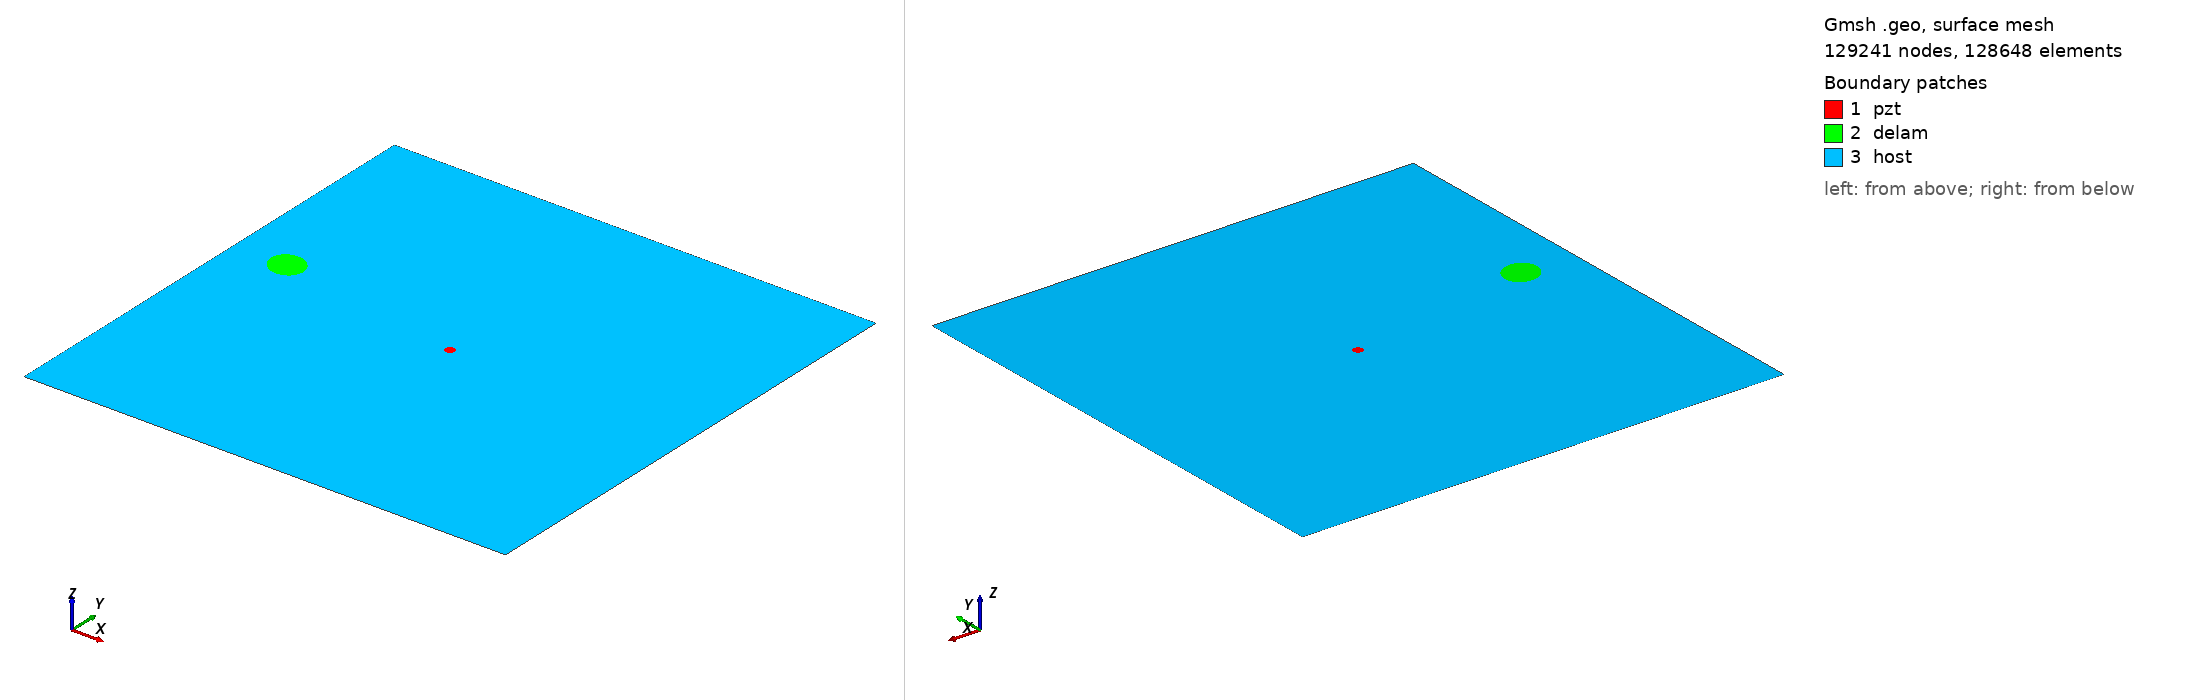

Gmsh geometry script, surface-meshed: 129241 nodes, 128648 surface elements. Boundary patches (legend numbers): 1 pzt, 2 delam, 3 host. Left view from above one corner, right view from below the opposite corner. Legend entries are the model's physical surfaces. The drawing asked Gmsh for element sizes between 1% and 20% of the model's largest extent; the script's own settings can give other sizes.

=== m2_rand_single_delam_472.geo (drawn) ===
SetFactory("OpenCASCADE");
L=0.500000; 
W=0.500000; 
a=0.018500; 
b=0.016633; 
x=0.054949; 
y=0.283644; 
alpha=0.833729 *Pi; 
r=0.005000; 
xpzt=0.250000; 
ypzt=0.250000; 
//+
Point(1) = {0, 0, 0, 1.0};
//+
Point(2) = {L, 0, 0, 1.0};
//+
Point(3) = {L, W, 0, 1.0};
//+
Point(4) = {0, W, 0, 1.0};
//+
Line(1) = {1, 2};
//+
Line(2) = {2, 3};
//+
Line(3) = {3, 4};
//+
Line(4) = {4, 1};
//+
Circle(5) = {xpzt, ypzt, -0, r, 0, 2*Pi};
//+
Ellipse(6) = {x, y, -0, a, b, 0, 2*Pi};
//+
Rotate {{0, 0, 1}, {x, y, 0}, alpha} {
  Curve{6}; 
}
//+
Curve Loop(1) = {4, 1, 2, 3};
//+
Curve Loop(2) = {6};
//+
Curve Loop(3) = {5};
//+
Curve Loop(4) = {6};
//+
Curve Loop(5) = {5};
//+
Plane Surface(1) = {5};
//+
Plane Surface(2) = {4};
//+
Plane Surface(3) = {1, 2, 3};
//+
Point(9) = {xpzt, ypzt, 0, 1.0};
//+
Point{9} In Surface {1};// mesh node at centre of pzt
//+
Physical Surface("pzt") = {1};
//+
Physical Surface("delam") = {2};
//+
Physical Surface("host") = {3};

Mesh.Algorithm = 6; // Frontal
Mesh.CharacteristicLengthFactor = 0.034000;
Mesh.CharacteristicLengthMin = 0.001000;
Mesh.CharacteristicLengthMax = 0.200000;
Mesh.RecombineAll = 1; // Apply recombination algorithm
Mesh.SubdivisionAlgorithm = 1; // 1: all quadrangles
Mesh.Smoothing = 1;
